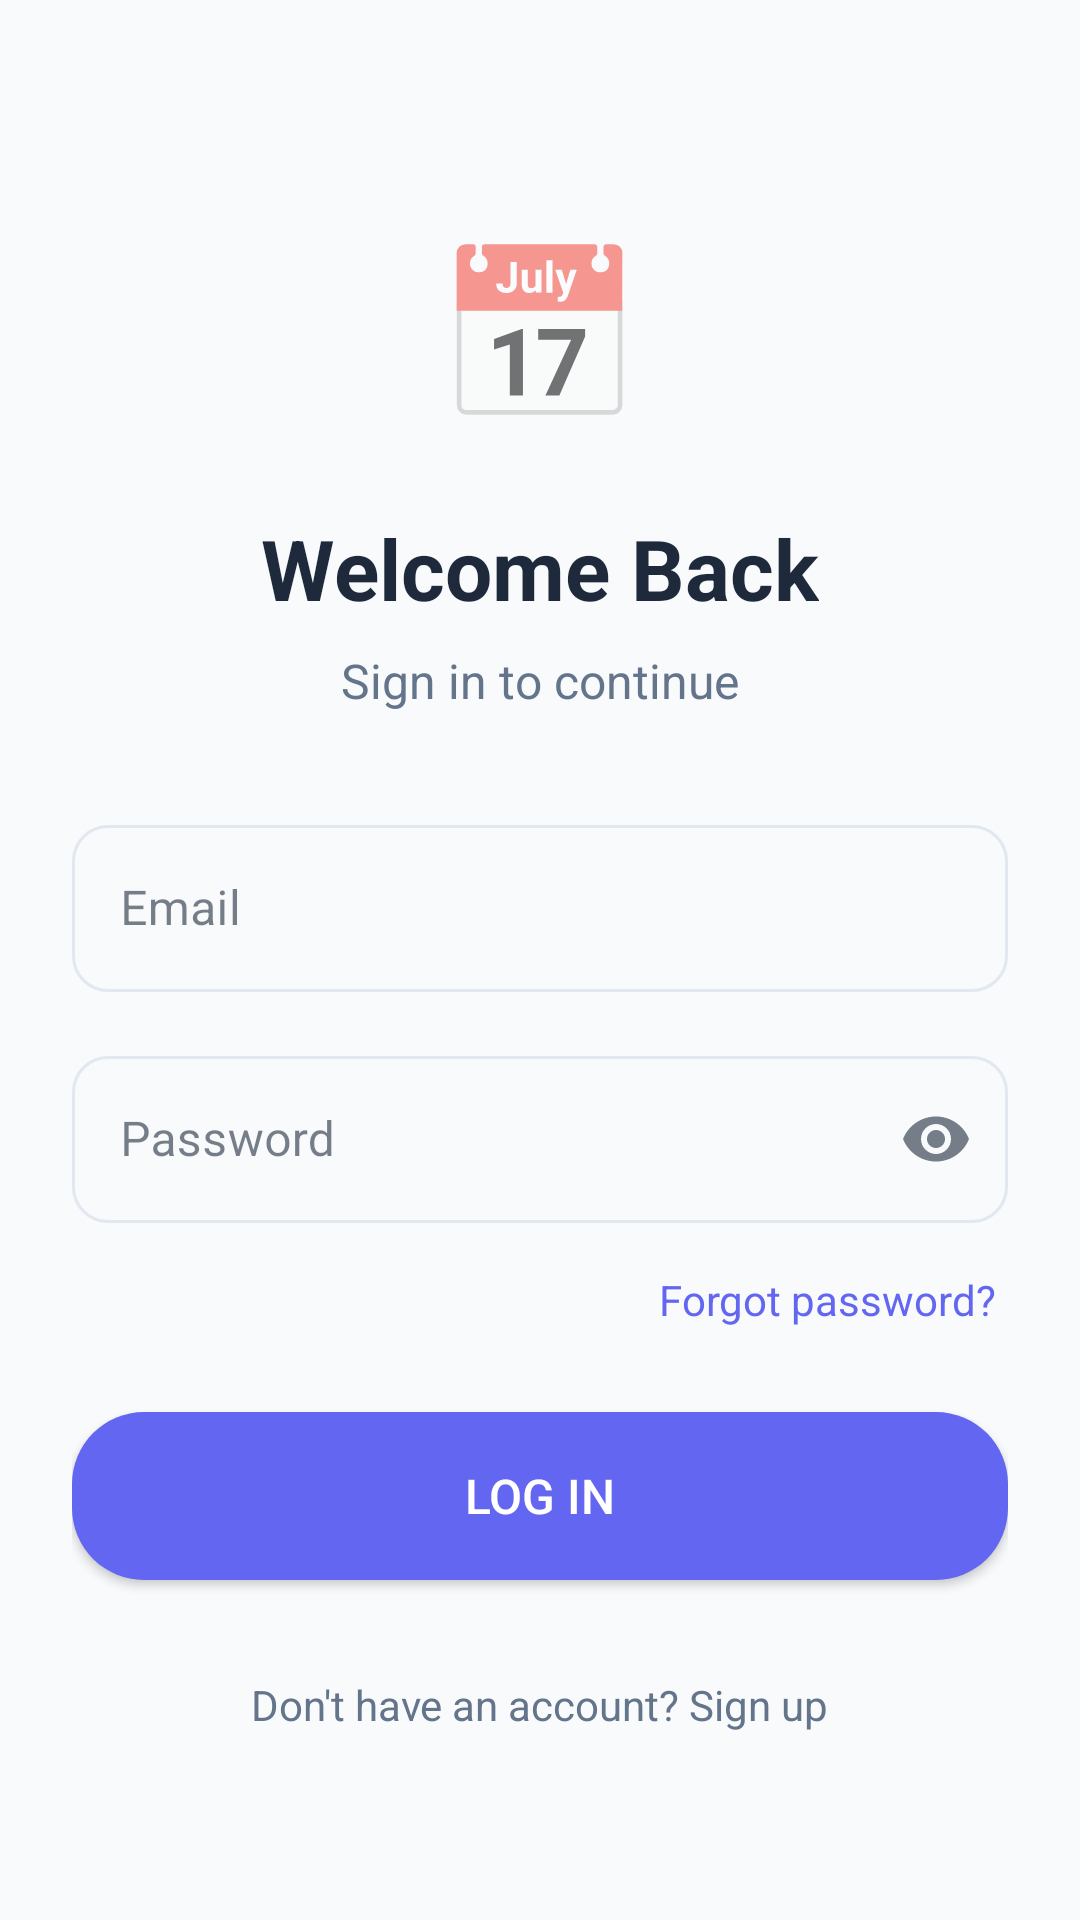

This screen was rendered from an Android layout file. Write that file and the resources it references.
<!-- AndroidManifest.xml: application theme Theme.AppointMe -->
<!-- res/layout/activity_login.xml -->
<?xml version="1.0" encoding="utf-8"?>
<ScrollView xmlns:android="http://schemas.android.com/apk/res/android"
    xmlns:app="http://schemas.android.com/apk/res-auto"
    xmlns:tools="http://schemas.android.com/tools"
    android:id="@+id/main"
    android:layout_width="match_parent"
    android:layout_height="match_parent"
    android:background="@color/bg_soft"
    android:fillViewport="true"
    tools:context=".LoginActivity">

    <LinearLayout
        android:layout_width="match_parent"
        android:layout_height="wrap_content"
        android:gravity="center_horizontal"
        android:orientation="vertical"
        android:padding="24dp">

        <TextView
            android:layout_width="wrap_content"
            android:layout_height="wrap_content"
            android:layout_marginTop="48dp"
            android:text="📅"
            android:textSize="56sp" />

        <TextView
            android:layout_width="wrap_content"
            android:layout_height="wrap_content"
            android:layout_marginTop="24dp"
            android:text="@string/login_title"
            android:textColor="@color/text_primary"
            android:textSize="28sp"
            android:textStyle="bold" />

        <TextView
            android:layout_width="wrap_content"
            android:layout_height="wrap_content"
            android:layout_marginTop="8dp"
            android:text="@string/login_subtitle"
            android:textColor="@color/text_secondary"
            android:textSize="16sp" />

        <com.google.android.material.textfield.TextInputLayout
            style="@style/Widget.AppointMe.TextInputLayout"
            android:layout_width="match_parent"
            android:layout_height="wrap_content"
            android:layout_marginTop="32dp"
            android:hint="@string/email">

            <com.google.android.material.textfield.TextInputEditText
                android:id="@+id/editEmail"
                android:layout_width="match_parent"
                android:layout_height="wrap_content"
                android:inputType="textEmailAddress" />
        </com.google.android.material.textfield.TextInputLayout>

        <com.google.android.material.textfield.TextInputLayout
            style="@style/Widget.AppointMe.TextInputLayout"
            android:layout_width="match_parent"
            android:layout_height="wrap_content"
            android:layout_marginTop="16dp"
            android:hint="@string/password"
            app:endIconMode="password_toggle">

            <com.google.android.material.textfield.TextInputEditText
                android:id="@+id/editPassword"
                android:layout_width="match_parent"
                android:layout_height="wrap_content"
                android:inputType="textPassword" />
        </com.google.android.material.textfield.TextInputLayout>

        <TextView
            android:id="@+id/textForgotPassword"
            android:layout_width="wrap_content"
            android:layout_height="wrap_content"
            android:layout_gravity="end"
            android:layout_marginTop="12dp"
            android:padding="4dp"
            android:text="@string/forgot_password"
            android:textColor="@color/primary_blue"
            android:textSize="14sp" />

        <Button
            android:id="@+id/btnLogin"
            android:layout_width="match_parent"
            android:layout_height="56dp"
            android:layout_marginTop="24dp"
            android:background="@drawable/bg_pill_button_primary"
            android:text="@string/log_in"
            android:textColor="@color/text_on_primary"
            android:textSize="16sp" />

        <TextView
            android:id="@+id/textSignUp"
            android:layout_width="wrap_content"
            android:layout_height="wrap_content"
            android:layout_marginTop="24dp"
            android:padding="8dp"
            android:text="@string/no_account"
            android:textColor="@color/text_secondary"
            android:textSize="14sp" />

    </LinearLayout>
</ScrollView>
<!-- resources referenced by this layout -->
<resources>
  <color name="bg_soft">#F8FAFC</color>
  <color name="primary_blue">#6366F1</color>
  <color name="text_on_primary">#FFFFFF</color>
  <color name="text_primary">#1E293B</color>
  <color name="text_secondary">#64748B</color>
  <!-- drawable bg_pill_button_primary (drawable) -->
  <?xml version="1.0" encoding="utf-8"?>
  <shape xmlns:android="http://schemas.android.com/apk/res/android"
      android:shape="rectangle">
      <solid android:color="@color/primary_blue" />
      <corners android:radius="24dp" />
  </shape>
  <string name="email">Email</string>
  <string name="forgot_password">Forgot password?</string>
  <string name="log_in">Log In</string>
  <string name="login_subtitle">Sign in to continue</string>
  <string name="login_title">Welcome Back</string>
  <string name="no_account">Don\'t have an account?  Sign up</string>
  <string name="password">Password</string>
  <style name="Widget.AppointMe.TextInputLayout" parent="Widget.MaterialComponents.TextInputLayout.OutlinedBox">
          <item name="boxCornerRadiusTopStart">12dp</item>
          <item name="boxCornerRadiusTopEnd">12dp</item>
          <item name="boxCornerRadiusBottomStart">12dp</item>
          <item name="boxCornerRadiusBottomEnd">12dp</item>
          <item name="boxStrokeColor">@color/input_stroke_color</item>
          <item name="hintTextColor">@color/text_secondary</item>
      </style>
  <style name="Theme.AppointMe" parent="Theme.MaterialComponents.DayNight.NoActionBar">
          
          <item name="colorPrimary">@color/primary_blue</item>
          <item name="colorPrimaryVariant">@color/primary_blue_dark</item>
          <item name="colorOnPrimary">@color/text_on_primary</item>
  
          
          <item name="colorSecondary">@color/accent_teal</item>
          <item name="colorSecondaryVariant">@color/accent_purple</item>
          <item name="colorOnSecondary">@color/text_on_primary</item>
  
          
          <item name="android:colorBackground">@color/bg_soft</item>
          <item name="colorSurface">@color/bg_card</item>
          <item name="colorOnSurface">@color/text_primary</item>
  
          
          <item name="android:statusBarColor">@color/bg_soft</item>
          <item name="android:windowLightStatusBar">true</item>
  
          
          <item name="android:textColorPrimary">@color/text_primary</item>
          <item name="android:textColorSecondary">@color/text_secondary</item>
          <item name="android:textColorHint">@color/text_hint</item>
  
          
          <item name="materialButtonStyle">@style/Widget.AppointMe.Button</item>
          <item name="textInputStyle">@style/Widget.AppointMe.TextInputLayout</item>
      </style>
  <color name="primary_blue_dark">#4F46E5</color>
  <color name="accent_teal">#22D3EE</color>
  <color name="accent_purple">#A855F7</color>
  <color name="bg_card">#FFFFFF</color>
  <color name="text_hint">#94A3B8</color>
  <style name="Widget.AppointMe.Button" parent="Widget.MaterialComponents.Button">
          <item name="cornerRadius">24dp</item>
          <item name="android:paddingTop">12dp</item>
          <item name="android:paddingBottom">12dp</item>
          <item name="android:textAllCaps">false</item>
          <item name="android:textSize">16sp</item>
          <item name="backgroundTint">@color/primary_blue</item>
      </style>
</resources>
